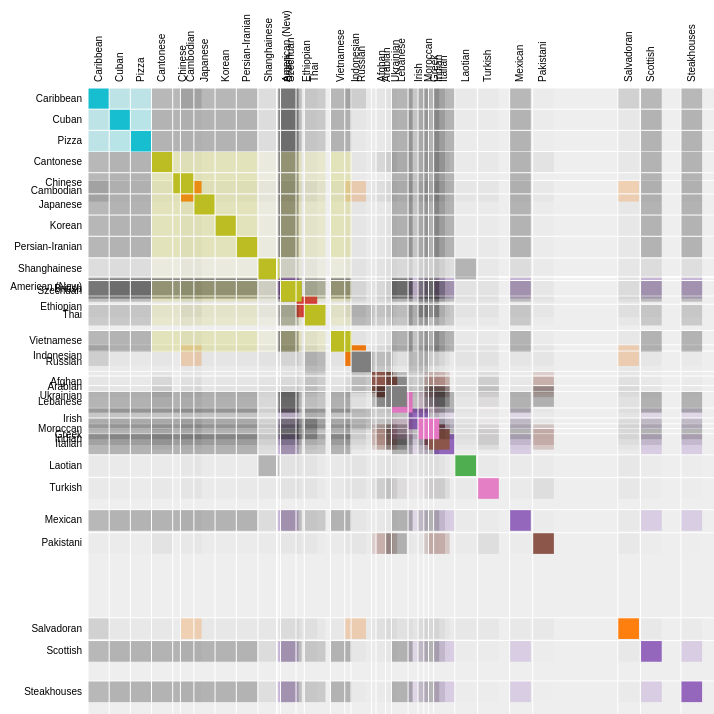
D3 v2 page, settled after 480 driven frames (8 s of simulated time); the page loaded 1 data file(s).



var margin = {top: 80, right: 0, bottom: 10, left: 80},
    width = 720,
    height = 720;

var x = d3.scale.ordinal().rangeBands([0, width]),
    z = d3.scale.linear().domain([0, 4]).clamp(true),
    c = d3.scale.category10().domain(d3.range(10));

var svg = d3.select("body").append("svg")
    .attr("width", width + margin.left + margin.right)
    .attr("height", height + margin.top + margin.bottom)
    .style("margin-left", margin.left + "px")
  .append("g")
    .attr("transform", "translate(" + margin.left + "," + margin.top + ")");

d3.json("cuisines.json", function(cuisines) {
  var matrix = [],
      nodes = cuisines.nodes,
      n = nodes.length;

  // Compute index per node.
  nodes.forEach(function(node, i) {
    node.index = i;
    node.count = 0;
    matrix[i] = d3.range(n).map(function(j) { return {x: j, y: i, z: 0}; });
  });

  // Convert links to matrix; count character occurrences.
  cuisines.links.forEach(function(link) {
    matrix[link.source][link.target].z += link.value;
    matrix[link.target][link.source].z += link.value;
    matrix[link.source][link.source].z += link.value;
    matrix[link.target][link.target].z += link.value;
    nodes[link.source].count += link.value;
    nodes[link.target].count += link.value;
  });

  // Precompute the orders.
  var orders = {
    name: d3.range(n).sort(function(a, b) { return d3.ascending(nodes[a].name, nodes[b].name); }),
    count: d3.range(n).sort(function(a, b) { return nodes[b].count - nodes[a].count; }),
    group: d3.range(n).sort(function(a, b) { return nodes[b].group - nodes[a].group; })
  };

  // The default sort order.
  x.domain(orders.name);

  svg.append("rect")
      .attr("class", "background")
      .attr("width", width)
      .attr("height", height);

  var row = svg.selectAll(".row")
      .data(matrix)
    .enter().append("g")
      .attr("class", "row")
      .attr("transform", function(d, i) { return "translate(0," + x(i) + ")"; })
      .each(row);

  row.append("line")
      .attr("x2", width);

  row.append("text")
      .attr("x", -6)
      .attr("y", x.rangeBand() / 2)
      .attr("dy", ".32em")
      .attr("text-anchor", "end")
      .text(function(d, i) { return nodes[i].name; });

  var column = svg.selectAll(".column")
      .data(matrix)
    .enter().append("g")
      .attr("class", "column")
      .attr("transform", function(d, i) { return "translate(" + x(i) + ")rotate(-90)"; });

  column.append("line")
      .attr("x1", -width);

  column.append("text")
      .attr("x", 6)
      .attr("y", x.rangeBand() / 2)
      .attr("dy", ".32em")
      .attr("text-anchor", "start")
      .text(function(d, i) { return nodes[i].name; });

  function row(row) {
    var cell = d3.select(this).selectAll(".cell")
        .data(row.filter(function(d) { return d.z; }))
      .enter().append("rect")
        .attr("class", "cell")
        .attr("x", function(d) { return x(d.x); })
        .attr("width", x.rangeBand())
        .attr("height", x.rangeBand())
        .style("fill-opacity", function(d) { return z(d.z); })
        .style("fill", function(d) { return nodes[d.x].group == nodes[d.y].group ? c(nodes[d.x].group) : null; })
        .on("mouseover", mouseover)
        .on("mouseout", mouseout);
  }

  function mouseover(p) {
    d3.selectAll(".row text").classed("active", function(d, i) { return i == p.y; });
    d3.selectAll(".column text").classed("active", function(d, i) { return i == p.x; });
  }

  function mouseout() {
    d3.selectAll("text").classed("active", false);
  }

  d3.select("#order").on("change", function() {
    clearTimeout(timeout);
    order(this.value);
  });

  function order(value) {
    x.domain(orders[value]);

    var t = svg.transition().duration(2500);

    t.selectAll(".row")
        .delay(function(d, i) { return x(i) * 4; })
        .attr("transform", function(d, i) { return "translate(0," + x(i) + ")"; })
      .selectAll(".cell")
        .delay(function(d) { return x(d.x) * 4; })
        .attr("x", function(d) { return x(d.x); });

    t.selectAll(".column")
        .delay(function(d, i) { return x(i) * 4; })
        .attr("transform", function(d, i) { return "translate(" + x(i) + ")rotate(-90)"; });
  }

  var timeout = setTimeout(function() {
    order("group");
    d3.select("#order").property("selectedIndex", 2).node().focus();
  }, 5000);
});



### data: cuisines.json
{
 "links": [
  {
   "source": 0,
   "target": 1,
   "value": 0.03154
  },
  {
   "source": 0,
   "target": 2,
   "value": 0.8345
  },
  {
   "source": 0,
   "target": 3,
   "value": 0.07711
  },
  {
   "source": 0,
   "target": 4,
   "value": 0.1098
  },
  {
   "source": 0,
   "target": 5,
   "value": 0.1824
  },
  {
   "source": 0,
   "target": 6,
   "value": 0.07531
  },
  {
   "source": 0,
   "target": 7,
   "value": 0.03154
  },
  {
   "source": 0,
   "target": 8,
   "value": 0.06611
  },
  "... 553 more items"
 ],
 "nodes": [
  {
   "name": "Afghan",
   "group": 5
  },
  {
   "name": "American (New)",
   "group": 4
  },
  {
   "name": "Arabian",
   "group": 5
  },
  {
   "name": "British",
   "group": 4
  },
  {
   "name": "Cambodian",
   "group": 1
  },
  {
   "name": "Cantonese",
   "group": 8
  },
  {
   "name": "Caribbean",
   "group": 9
  },
  {
   "name": "Chinese",
   "group": 8
  },
  "... 26 more items"
 ]
}